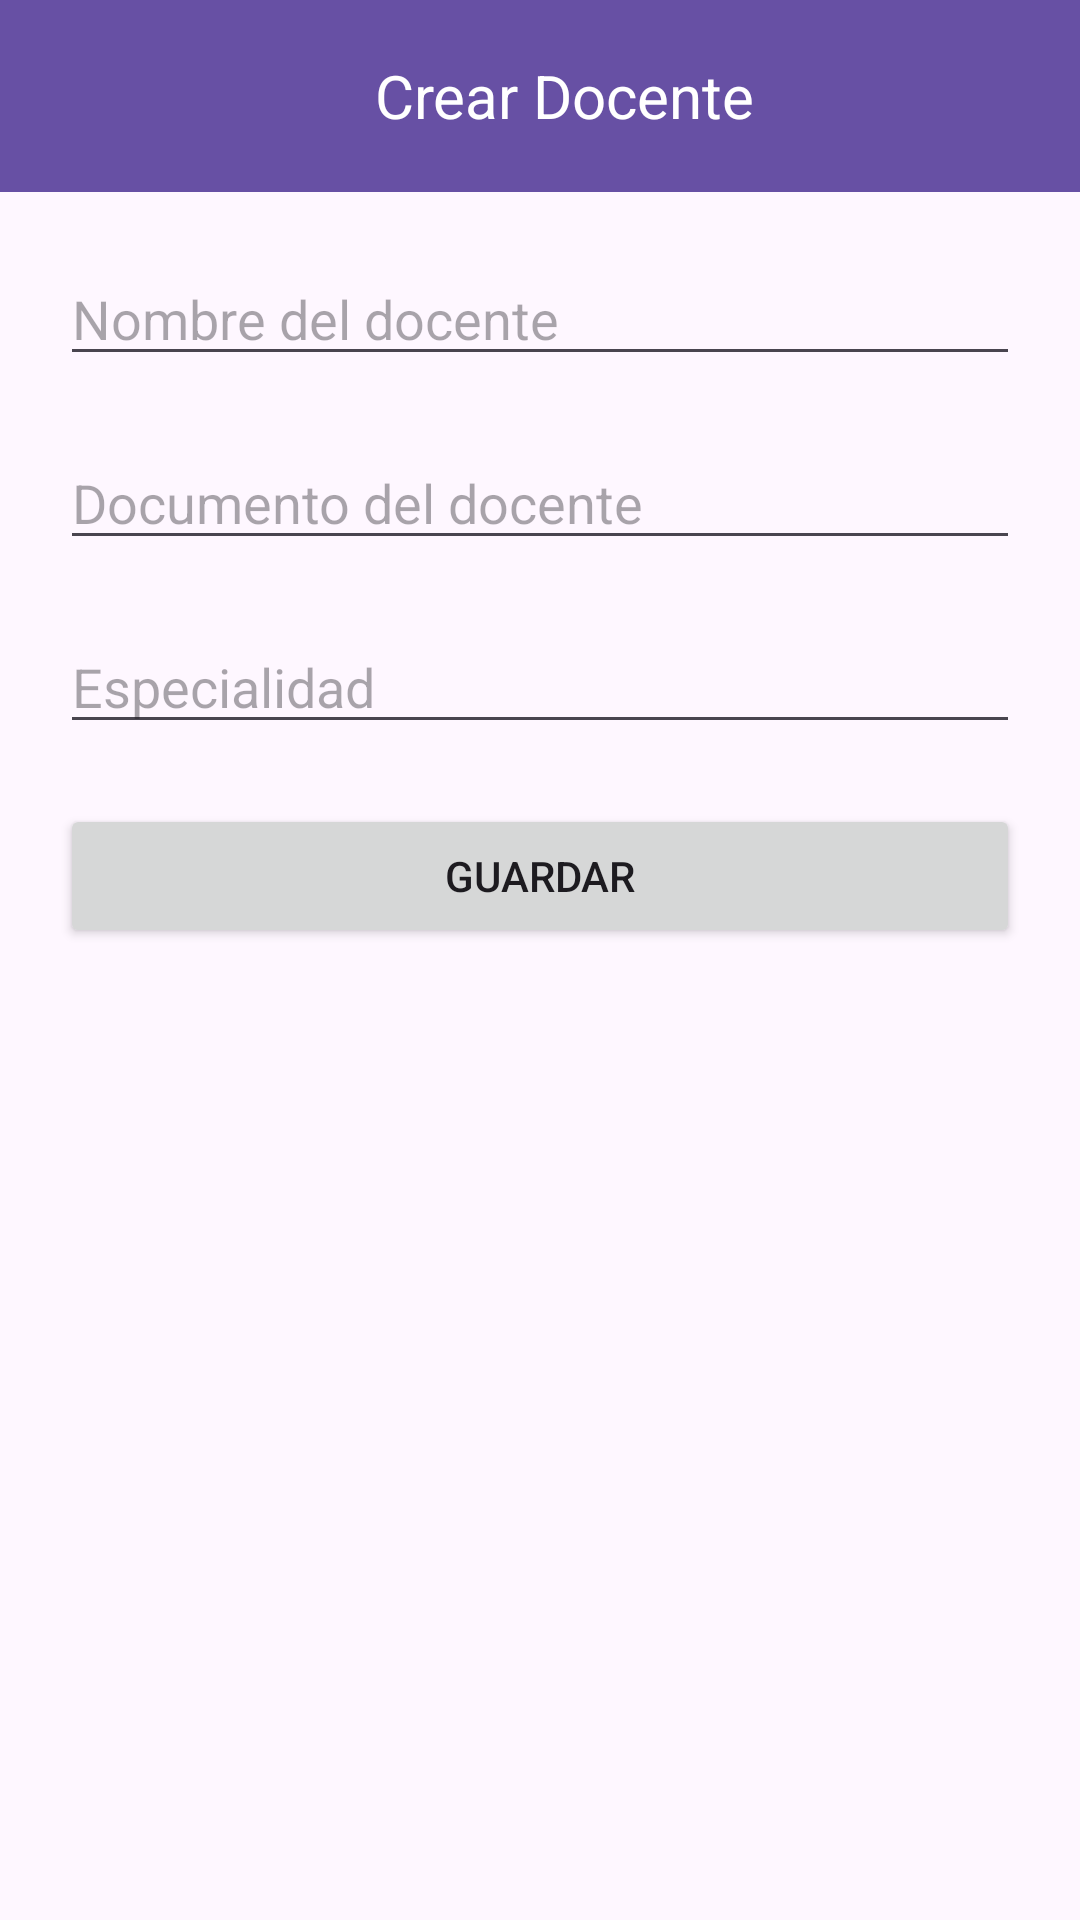

Android layout source for this screen:
<!-- AndroidManifest.xml: application theme Theme.EntidadAcademica -->
<!-- res/layout/create_docente.xml -->
<?xml version="1.0" encoding="utf-8"?>
<androidx.constraintlayout.widget.ConstraintLayout xmlns:android="http://schemas.android.com/apk/res/android"
    xmlns:app="http://schemas.android.com/apk/res-auto"
    xmlns:tools="http://schemas.android.com/tools"
    android:layout_width="match_parent"
    android:layout_height="match_parent"
    tools:context=".CreateAsignatura">

    <androidx.appcompat.widget.Toolbar
        android:id="@+id/toolbar_docente"
        android:layout_width="0dp"
        android:layout_height="wrap_content"
        android:background="?attr/colorPrimary"
        android:minHeight="?attr/actionBarSize"
        android:theme="?attr/actionBarTheme"
        app:layout_constraintEnd_toEndOf="parent"
        app:layout_constraintStart_toStartOf="parent"
        app:layout_constraintTop_toTopOf="parent">
        <TextView
            android:id="@+id/toolbar_title"
            android:layout_width="match_parent"
            android:layout_height="wrap_content"
            android:text="Crear Docente"
            android:textColor="#fff"
            android:textSize="20sp"
            android:gravity="center" />
        </androidx.appcompat.widget.Toolbar>

    <LinearLayout
        android:id="@+id/linearLayout_asignatura"
        android:layout_width="0dp"
        android:layout_height="0dp"
        android:orientation="vertical"
        app:layout_constraintBottom_toBottomOf="parent"
        app:layout_constraintEnd_toEndOf="parent"
        app:layout_constraintStart_toStartOf="parent"
        app:layout_constraintTop_toBottomOf="@+id/toolbar_docente">

    <LinearLayout
        android:id="@+id/linearLayout4"
        android:layout_width="match_parent"
        android:layout_height="wrap_content"
        android:orientation="vertical"
        android:padding="20dp">

        <LinearLayout
            android:layout_width="match_parent"
            android:layout_height="wrap_content"
            android:orientation="horizontal"
            android:paddingBottom="20dp">

            <EditText
                android:id="@+id/nombreDocenteEditText"
                android:layout_width="match_parent"
                android:layout_height="wrap_content"
                android:ems="10"
                android:hint="Nombre del docente"
                android:inputType="text" />
        </LinearLayout>

        <LinearLayout
            android:layout_width="match_parent"
            android:layout_height="wrap_content"
            android:orientation="horizontal"
            android:paddingBottom="20dp">

            <EditText
                android:id="@+id/documentoDocenteEditText"
                android:layout_width="match_parent"
                android:layout_height="wrap_content"
                android:ems="10"
                android:hint="Documento del docente"
                android:inputType="text" />
        </LinearLayout>

        <LinearLayout
            android:layout_width="match_parent"
            android:layout_height="wrap_content"
            android:orientation="horizontal"
            android:paddingBottom="20dp">

            <EditText
                android:id="@+id/especialidadEditText"
                android:layout_width="match_parent"
                android:layout_height="wrap_content"
                android:ems="10"
                android:hint="Especialidad"
                android:inputType="text" />
        </LinearLayout>

        <LinearLayout
            android:layout_width="match_parent"
            android:layout_height="wrap_content"
            android:orientation="horizontal"
            android:paddingBottom="20dp">

            <Button
                android:id="@+id/guardarDocenteButton"
                android:layout_width="wrap_content"
                android:layout_height="wrap_content"
                android:layout_weight="1"
                android:onClick="guardarDocente"
                android:text="Guardar" />
        </LinearLayout>

    </LinearLayout>

    </LinearLayout>
</androidx.constraintlayout.widget.ConstraintLayout>
<!-- resources referenced by this layout -->
<resources>
  <style name="Theme.EntidadAcademica" parent="Base.Theme.EntidadAcademica" />
  <style name="Base.Theme.EntidadAcademica" parent="Theme.Material3.DayNight.NoActionBar">
          
          
      </style>
</resources>
